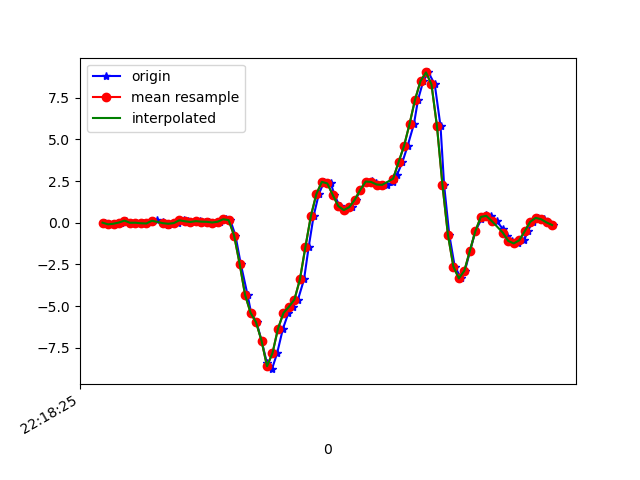

The table this chart was drawn from, first rows:
1617747505308, 443142006663182, 0.0055785403, -0.27664405, 0.06851388
1617747505338, 443142025685582, -0.09705, 0.05689, 0.01109
1617747505351, 443142044707966, -0.05795, -0.1569, 0.04286
1617747505367, 443142063755150, 0.01413, 0.01535, -0.04999
1617747505385, 443142082777534, 0.1265, 0.2939, -0.04999
1617747505405, 443142101809630, -0.002974, -0.1948, -0.05366
1617747505423, 443142120857726, 6.916197E-4, 0.3244, -0.09764
1617747505446, 443142140012164, -0.03107, 0.1143, -0.04633
1617747505461, 443142159035492, -0.04329, -0.1325, -0.04511
1617747505480, 443142178083588, 0.1021, 0.01168, -0.08054
1617747505499, 443142197106884, 0.1375, 0.02757, -0.04633
1617747505522, 443142216109060, 0.06422, -0.3475, -0.01456
1617747505537, 443142235155780, -0.1142, 0.1546, -0.0952
1617747505556, 443142254177732, -0.06284, 0.1791, -0.05488
1617747505575, 443142273199684, -0.0213, -0.08361, -0.07809
1617747505596, 443142292246404, 0.1461, 0.05933, -0.1025
1617747505613, 443142311257796, 0.08988, 0.173, -0.07443
1617747505633, 443142330279140, 0.04345, -0.2889, -0.02678
1617747505654, 443142349300548, 0.09476, -0.08483, -0.03167
1617747505672, 443142368346724, 0.06422, 0.03123, -0.06221
1617747505690, 443142387368100, 0.05567, 0.08743, -0.07199
1617747505709, 443142406387588, 0.01413, 0.1143, -0.07076
1617747505729, 443142425433668, 0.06056, 0.1351, -0.06832
1617747505752, 443142444454980, 0.2084, 0.1656, -0.04266
1617747505766, 443142463476292, 0.1571, 0.2243, 0.02942
1617747505785, 443142482522372, -0.769, 0.234, 0.1944
1617747505804, 443142501543620, -2.448, -0.1667, 0.5768
1617747505829, 443142520580100, -4.327, -0.9009, 0.9787
1617747505842, 443142539626756, -5.398, -1.641, 1.239
1617747505862, 443142558648580, -5.967, -2.156, 1.469
1617747505880, 443142577695236, -7.067, -2.831, 1.536
1617747505900, 443142596717124, -8.424, -3.69, 1.332
1617747505918, 443142615740484, -8.776, -4.424, 0.9653
1617747505937, 443142634762308, -7.815, -4.774, 0.5768
1617747505958, 443142653809028, -6.352, -4.837, 0.1406
1617747505978, 443142672830980, -5.41, -4.709, -0.1612
1617747505994, 443142691852868, -5.034, -4.464, -0.2907
1617747506013, 443142710891268, -4.605, -4.085, -0.364
1617747506035, 443142729912900, -3.402, -3.419, -0.3078
1617747506052, 443142748959364, -1.457, -2.823, -0.221
1617747506070, 443142767981060, 0.4014, -2.371, -0.2797
1617747506089, 443142787002692, 1.717, -1.941, -0.3469
1617747506108, 443142806032836, 2.449, -1.429, -0.309
1617747506133, 443142825054020, 2.356, -0.8777, -0.188
1617747506146, 443142844100036, 1.663, -0.4782, -0.09764
1617747506165, 443142863121348, 0.9964, -0.2131, -0.05244
1617747506184, 443142882142532, 0.7582, 0.1131, 0.01231
1617747506209, 443142901188548, 0.9353, 0.6543, 0.05141
1617747506223, 443142920146820, 1.374, 1.133, 0.04286
1617747506241, 443142939191300, 1.966, 1.433, -0.009677
1617747506260, 443142958211076, 2.469, 1.831, -0.039
1617747506282, 443142977230852, 2.527, 2.389, -0.09031
1617747506299, 443142996275332, 2.361, 2.751, -0.1282
1617747506318, 443143015314692, 2.29, 2.9, -0.1624
1617747506337, 443143034334852, 2.271, 3.259, -0.2223
1617747506361, 443143053379844, 2.412, 3.727, -0.3224
1617747506374, 443143072400004, 2.863, 3.685, -0.4727
1617747506394, 443143091444996, 3.634, 3.397, -0.6963
1617747506413, 443143110465540, 4.609, 3.437, -0.9871
1617747506436, 443143129510532, 5.918, 3.459, -1.355
1617747506451, 443143148530692, 7.375, 3.012, -1.751
... 26 more rows
